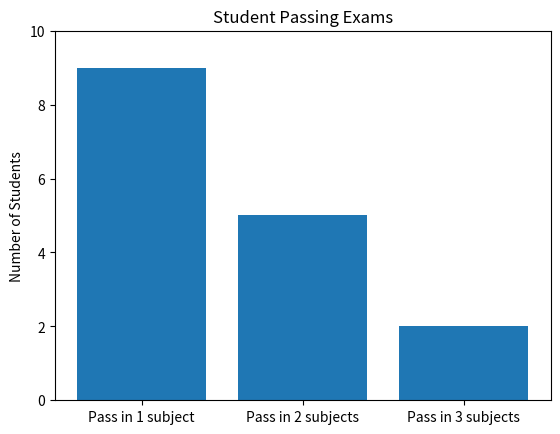

Python code for this plot:
import matplotlib.pyplot as plt

d = {
    1: ['P', 'F', 'P'],
    2: ['F', 'P', 'P'],
    3: ['F', 'P', 'P'],
    4: ['P', 'P', 'P'],
    5: ['P', 'F', 'F'],
    6: ['F', 'F', 'F'],
    7: ['P', 'F', 'F'],
    8: ['P', 'F', 'F'],
    9: ['P', 'P', 'P'],
    10: ['F', 'P', 'F']
}

roll = [x for x in d.keys()]
result = [d[x] for x in d.keys()]
passcount = [x.count('P') for x in result]

at1 = len([x for x in passcount if x >= 1])
at2 = len([x for x in passcount if x >= 2])
at3 = len([x for x in passcount if x >= 3])

plt.bar(['Pass in 1 subject', 'Pass in 2 subjects', 'Pass in 3 subjects'], [at1, at2, at3])
plt.title("Student Passing Exams")
plt.ylabel("Number of Students")
plt.ylim(0,10)
plt.show()
